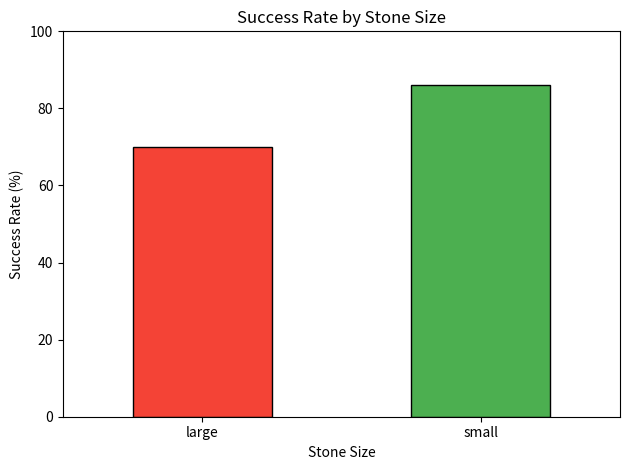
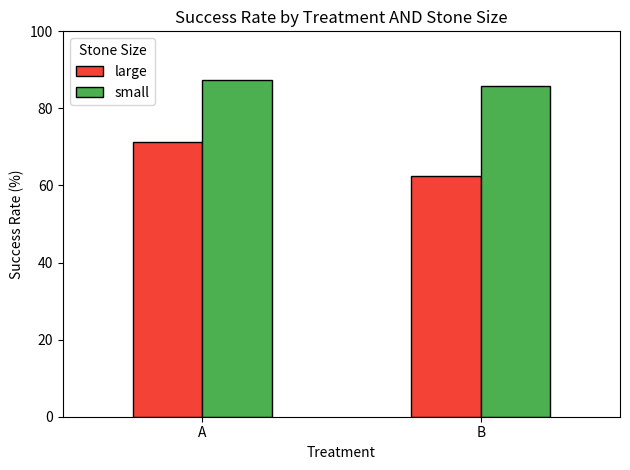

Source code (Python) for these figures, in order:
# Your very first Python code!
print("Hello, future doctors!")

#  Output any text of your choice!


# Storing patient information in variables
patient_name = "Dave Smith"
patient_age = 21
patient_address = "42 Tiverton Road, Selly Oak"  # poor bloke
weight_kg = 70.5
height_m = 1.65

# Display the information
print("Patient Name:", patient_name)
print("Age:", patient_age, "years")
print("Address:", patient_address)
print("Weight:", weight_kg, "kg")
print("Height:", height_m, "m")

# Create your own patient


# Display your patient's information

import pandas as pd
import matplotlib.pyplot as plt

# Clinical trial dataset: 100 patients treated for kidney stones
patients = pd.DataFrame({
    "patient_id": range(1, 101),
    "treatment": ["A"]*50 + ["B"]*50,
    "stone_size": ["small"]*8 + ["large"]*42 + ["small"]*42 + ["large"]*8,
    "success": [1]*7 + [0]*1 + [1]*30 + [0]*12 + [1]*36 + [0]*6 + [1]*5 + [0]*3
})

# .head(10) shows the first 10 rows uyfi like peeking at the top of a spreadsheet
patients.head(10)

# How big is our dataset? (rows, columns)
print("Dataset shape:", patients.shape)
print()

# What's the overall success rate?
print("Success rate overall:", round(patients["success"].mean() * 100, 1), "%")
print()

# How many patients got each treatment?
print("Patients per treatment:")
print(patients["treatment"].value_counts())
print()

# How many had small vs large stones?
print("Stone sizes:")
print(patients["stone_size"].value_counts())

# How many patients had a successful treatment?

# Filter: only patients who received Treatment A
treatment_a = patients[patients["treatment"] == "A"]
print("Treatment A patients:")
print(treatment_a.head())
print()

# Filter: only patients with small stones
small_stones = patients[patients["stone_size"] == "small"]
print("Small stone patients:")
print(small_stones.head())

# Show only patients whose treatment failed

# Compare success rates by stone size
success_by_stone = patients.groupby("stone_size")["success"].mean() * 100
success_by_stone = round(success_by_stone, 1)

print("=== SUCCESS RATES BY STONE SIZE ===")
print()
print(success_by_stone.to_string())
print()
print("Makes sense - small stones are easier to treat!")

# Compare success rates by treatment



# Bar chart: success rate by stone size
success_by_stone.plot(kind="bar", color=["#f44336", "#4CAF50"], edgecolor="black")
plt.title("Success Rate by Stone Size")
plt.ylabel("Success Rate (%)")
plt.xlabel("Stone Size")
plt.ylim(0, 100)
plt.xticks(rotation=0)
plt.tight_layout()
plt.show()

# Create a bar chart for success rates by treatment



# Success rates broken down by treatment AND stone size
detailed = patients.groupby(["treatment", "stone_size"])["success"].mean() * 100
detailed = round(detailed, 1)

print("=== SUCCESS RATES: TREATMENT × STONE SIZE ===")
print()
print(detailed.to_string())
print()
print("   Treatment A is better for small stones AND large stones?!")

# Let's visualise this properly
detailed_df = detailed.unstack()

detailed_df.plot(kind="bar", color=["#f44336", "#4CAF50"], edgecolor="black")
plt.title("Success Rate by Treatment AND Stone Size")
plt.ylabel("Success Rate (%)")
plt.xlabel("Treatment")
plt.ylim(0, 100)
plt.xticks(rotation=0)
plt.legend(title="Stone Size")
plt.tight_layout()
plt.show()

# So why does Treatment B look better overall? Let's check the patient distribution.
print("=== HOW PATIENTS WERE DISTRIBUTED ===")
print()
distribution = patients.groupby(["treatment", "stone_size"]).size().unstack()
print(distribution)
print()
print("Look at the distribution carefully...")
print("   Can you spot why Treatment B's overall number might be misleading?")
print()
print("   Discuss with the people around you, then reveal the answer below!")
